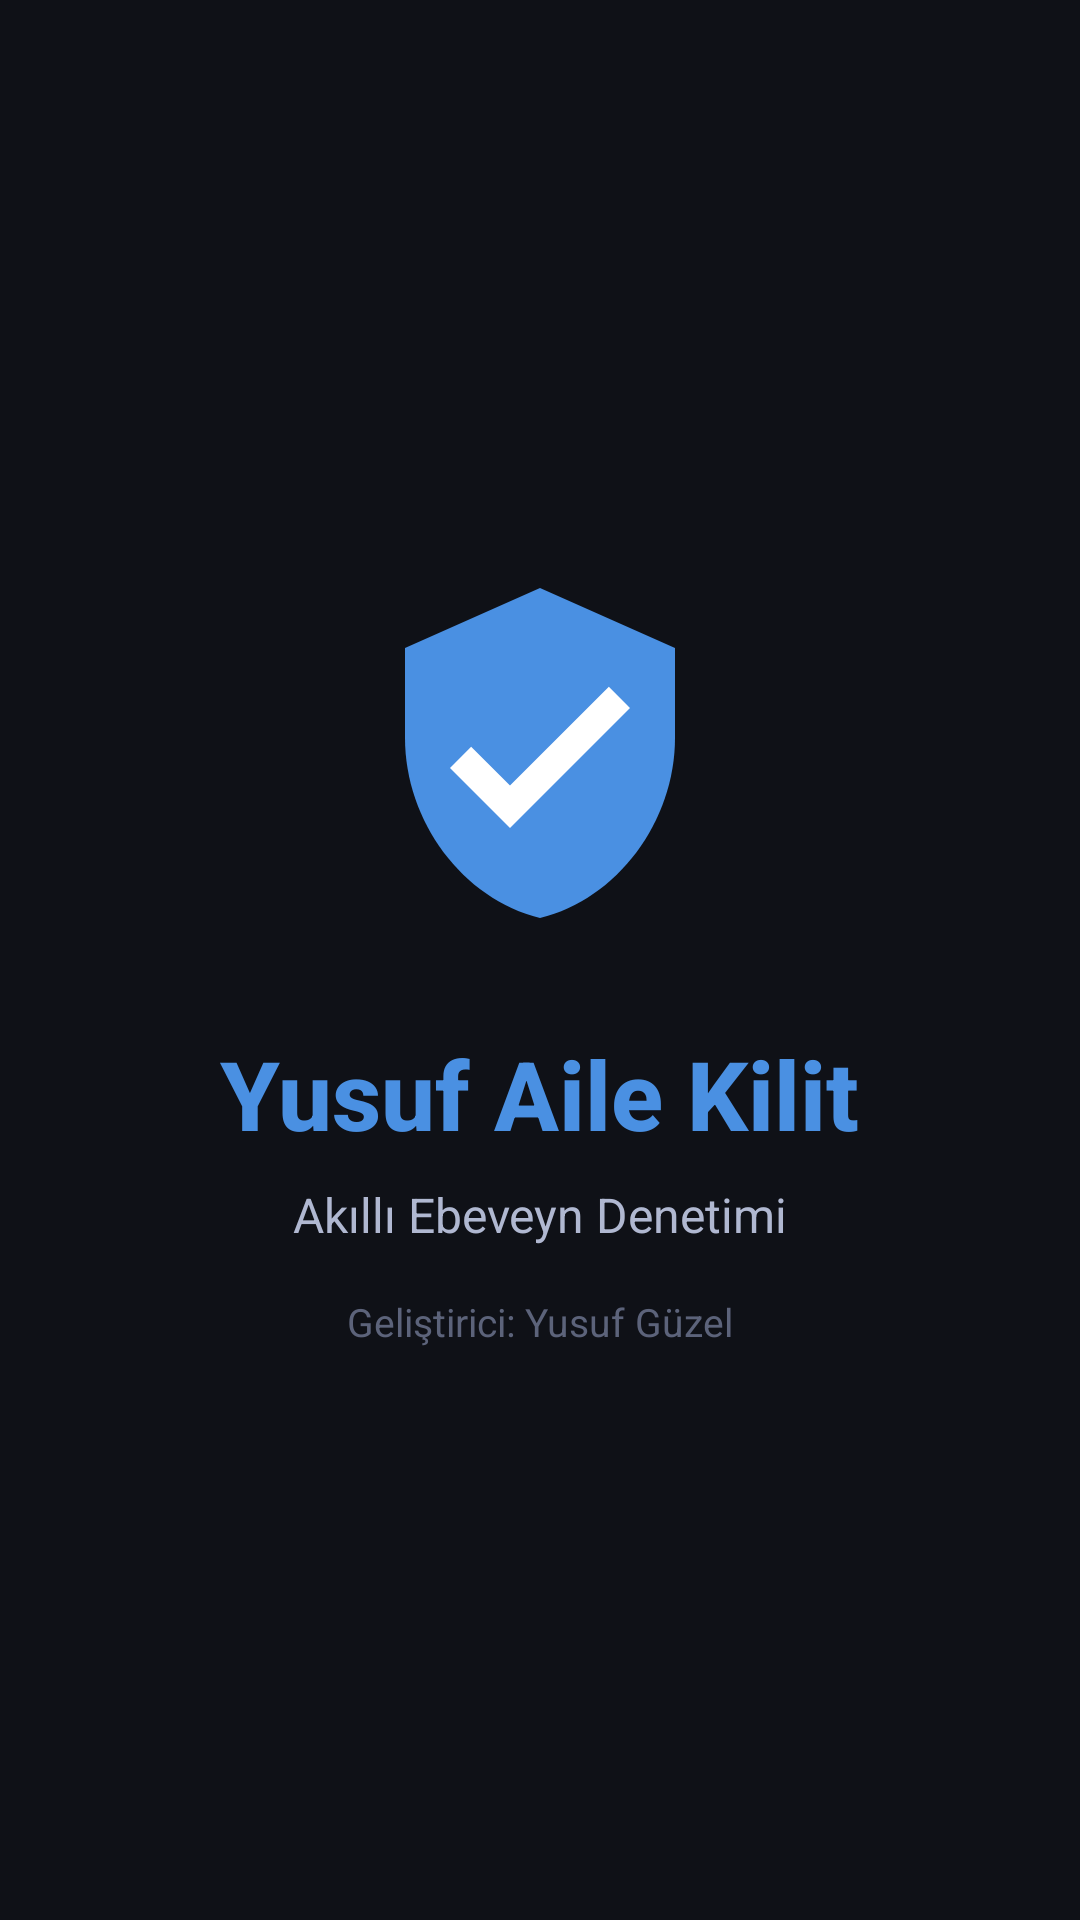

This screen was rendered from an Android layout file. Write that file and the resources it references.
<!-- AndroidManifest.xml: activity theme Theme.YusufAileKilit.Splash -->
<!-- res/layout/activity_splash.xml -->
<?xml version="1.0" encoding="utf-8"?>
<androidx.constraintlayout.widget.ConstraintLayout
    xmlns:android="http://schemas.android.com/apk/res/android"
    xmlns:app="http://schemas.android.com/apk/res-auto"
    android:layout_width="match_parent"
    android:layout_height="match_parent"
    android:background="@color/bg_dark">

    <ImageView
        android:id="@+id/iconView"
        android:layout_width="120dp"
        android:layout_height="120dp"
        android:src="@drawable/ic_shield"
        app:layout_constraintBottom_toTopOf="@id/titleText"
        app:layout_constraintEnd_toEndOf="parent"
        app:layout_constraintStart_toStartOf="parent"
        app:layout_constraintVertical_chainStyle="packed"
        app:layout_constraintTop_toTopOf="parent"
        android:layout_marginBottom="32dp"/>

    <TextView
        android:id="@+id/titleText"
        android:layout_width="wrap_content"
        android:layout_height="wrap_content"
        android:text="Yusuf Aile Kilit"
        android:textColor="@color/accent_blue"
        android:textSize="32sp"
        android:textStyle="bold"
        android:fontFamily="sans-serif-medium"
        app:layout_constraintEnd_toEndOf="parent"
        app:layout_constraintStart_toStartOf="parent"
        app:layout_constraintTop_toBottomOf="@id/iconView"
        app:layout_constraintBottom_toTopOf="@id/subtitleText"/>

    <TextView
        android:id="@+id/subtitleText"
        android:layout_width="wrap_content"
        android:layout_height="wrap_content"
        android:text="Akıllı Ebeveyn Denetimi"
        android:textColor="@color/text_secondary"
        android:textSize="16sp"
        android:layout_marginTop="8dp"
        app:layout_constraintEnd_toEndOf="parent"
        app:layout_constraintStart_toStartOf="parent"
        app:layout_constraintTop_toBottomOf="@id/titleText"
        app:layout_constraintBottom_toTopOf="@id/devText"/>

    <TextView
        android:id="@+id/devText"
        android:layout_width="wrap_content"
        android:layout_height="wrap_content"
        android:text="Geliştirici: Yusuf Güzel"
        android:textColor="@color/text_hint"
        android:textSize="13sp"
        android:layout_marginTop="16dp"
        app:layout_constraintEnd_toEndOf="parent"
        app:layout_constraintStart_toStartOf="parent"
        app:layout_constraintTop_toBottomOf="@id/subtitleText"
        app:layout_constraintBottom_toBottomOf="parent"/>

</androidx.constraintlayout.widget.ConstraintLayout>
<!-- resources referenced by this layout -->
<resources>
  <color name="accent_blue">#4A90E2</color>
  <color name="bg_dark">#0F1117</color>
  <color name="text_hint">#5C637A</color>
  <color name="text_secondary">#B0B8D1</color>
  <!-- drawable ic_shield (drawable) -->
  <?xml version="1.0" encoding="utf-8"?>
  <vector xmlns:android="http://schemas.android.com/apk/res/android"
      android:width="120dp"
      android:height="120dp"
      android:viewportWidth="24"
      android:viewportHeight="24">
      <path
          android:fillColor="#4A90E2"
          android:pathData="M12,1L3,5v6c0,5.55 3.84,10.74 9,12 5.16,-1.26 9,-6.45 9,-12L21,5z"/>
      <path
          android:fillColor="#FFFFFF"
          android:pathData="M10,17l-4,-4 1.41,-1.41L10,14.17l6.59,-6.59L18,9z"/>
  </vector>
  <style name="Theme.YusufAileKilit.Splash" parent="Theme.YusufAileKilit">
          <item name="android:windowFullscreen">true</item>
          <item name="android:windowBackground">@color/bg_dark</item>
      </style>
  <style name="Theme.YusufAileKilit" parent="Theme.MaterialComponents.DayNight.NoActionBar">
          <item name="colorPrimary">@color/accent_blue</item>
          <item name="colorPrimaryVariant">@color/bg_darker</item>
          <item name="colorOnPrimary">@color/white</item>
          <item name="colorSecondary">@color/accent_green</item>
          <item name="colorSurface">@color/card_bg</item>
          <item name="colorOnSurface">@color/text_primary</item>
          <item name="android:windowBackground">@color/bg_dark</item>
          <item name="android:statusBarColor">@color/bg_dark</item>
          <item name="android:navigationBarColor">@color/bg_dark</item>
          <item name="android:textColor">@color/text_primary</item>
          <item name="editTextStyle">@style/EditTextStyle</item>
      </style>
  <color name="bg_darker">#1A1D2E</color>
  <color name="white">#FFFFFF</color>
  <color name="accent_green">#27AE60</color>
  <color name="card_bg">#1E2235</color>
  <color name="text_primary">#FFFFFF</color>
  <style name="EditTextStyle" parent="Widget.MaterialComponents.TextInputLayout.OutlinedBox">
          <item name="android:textColor">@color/text_primary</item>
          <item name="android:background">@drawable/input_bg</item>
      </style>
  <!-- drawable input_bg (drawable) -->
  <?xml version="1.0" encoding="utf-8"?>
  <shape xmlns:android="http://schemas.android.com/apk/res/android"
      android:shape="rectangle">
      <solid android:color="#1E2235"/>
      <stroke android:width="1.5dp" android:color="#4A90E2"/>
      <corners android:radius="12dp"/>
      <padding android:left="12dp" android:right="12dp" android:top="8dp" android:bottom="8dp"/>
  </shape>
</resources>
